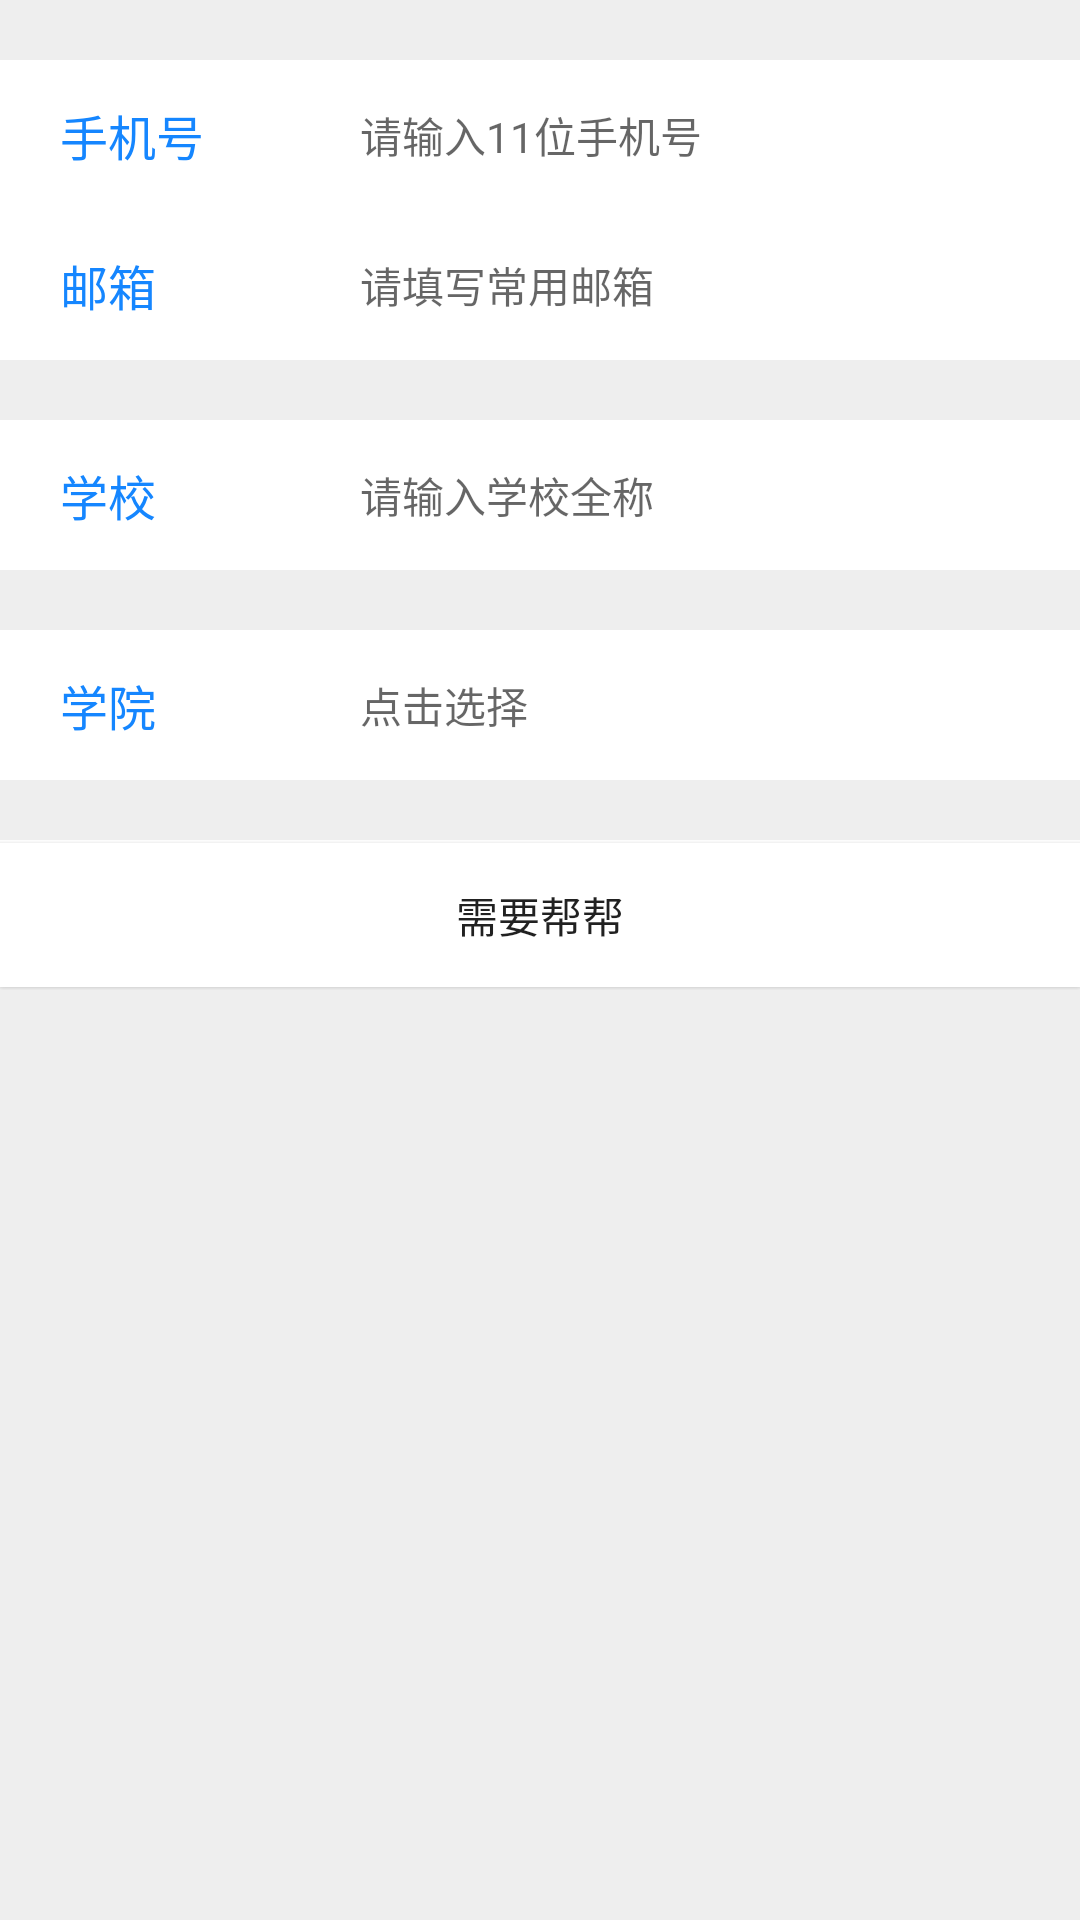

Here is an Android app screen rendered from its layout file. Give the layout XML and the strings, colors and styles it references.
<!-- AndroidManifest.xml: application theme Theme.AppCompat.Light -->
<!-- res/layout/bang_bang.xml -->
<?xml version="1.0" encoding="utf-8"?>
<LinearLayout xmlns:android="http://schemas.android.com/apk/res/android"
    android:orientation="vertical"
    android:layout_width="match_parent"
    android:layout_height="match_parent"
    android:background="@color/info_backgroud">

    <RelativeLayout
        android:layout_width="match_parent"
        android:layout_height="@dimen/info_item_height"
        android:layout_marginTop="@dimen/info_item_margin_top"
        android:background="@android:color/white">
        <TextView
            android:id="@+id/bang_bang_phone_tv"
            android:layout_width="@dimen/tv_width_70"
            android:layout_height="wrap_content"
            android:layout_centerVertical="true"
            android:layout_marginLeft="@dimen/sides_margin"
            android:text="手机号"
            android:textSize="@dimen/big_common_text_size"
            android:textColor="@color/dark_blue"
            />

        <EditText
            android:layout_width="wrap_content"
            android:layout_height="wrap_content"
            style="@style/edittext_style"
            android:layout_marginLeft="@dimen/sides_margin_large"
            android:id="@+id/bang_bang_phone_et"
            android:hint="请输入11位手机号"
            android:textSize="@dimen/common_text_size"
            android:layout_centerVertical="true"
            android:layout_toRightOf="@+id/bang_bang_phone_tv"
            android:layout_toEndOf="@+id/bang_bang_phone_tv" />
    </RelativeLayout>

    <RelativeLayout
        android:layout_width="match_parent"
        android:layout_height="@dimen/info_item_height"
        android:background="@android:color/white">
        <TextView
            android:id="@+id/bang_bang_mail_tv"
            android:layout_width="@dimen/tv_width_70"
            android:layout_height="wrap_content"
            android:layout_centerVertical="true"
            android:textSize="@dimen/big_common_text_size"
            android:textColor="@color/dark_blue"
            android:layout_marginLeft="@dimen/sides_margin"
            android:text="邮箱" />

        <EditText
            android:layout_width="wrap_content"
            android:layout_height="wrap_content"
            android:layout_marginLeft="@dimen/sides_margin_large"
            android:id="@+id/bang_bang_mail_et"
            android:hint="请填写常用邮箱"
            style="@style/edittext_style"
            android:textSize="@dimen/common_text_size"
            android:layout_centerVertical="true"
            android:layout_toRightOf="@+id/bang_bang_mail_tv"
            android:layout_toEndOf="@+id/bang_bang_mail_tv" />
    </RelativeLayout>



    <RelativeLayout
        android:layout_width="match_parent"
        android:layout_height="@dimen/info_item_height"
        android:layout_marginTop="@dimen/info_item_margin_top"
        android:background="@android:color/white">
        <TextView
            android:id="@+id/bang_bang_school_tv"
            android:layout_width="@dimen/tv_width_70"
            android:layout_height="wrap_content"
            android:layout_centerVertical="true"
            android:layout_marginLeft="@dimen/sides_margin"
            android:text="学校"
            android:textSize="@dimen/big_common_text_size"
            android:textColor="@color/dark_blue"
            />

        <EditText
            android:layout_width="wrap_content"
            android:layout_height="wrap_content"
            style="@style/edittext_style"
            android:layout_marginLeft="@dimen/sides_margin_large"
            android:id="@+id/bang_bang_school_et"
            android:hint="请输入学校全称"
            android:textSize="@dimen/common_text_size"
            android:layout_centerVertical="true"
            android:layout_toRightOf="@+id/bang_bang_school_tv"
            android:layout_toEndOf="@+id/bang_bang_school_tv" />
    </RelativeLayout>
    <RelativeLayout
        android:layout_width="match_parent"
        android:layout_height="@dimen/info_item_height"
        android:layout_marginTop="@dimen/info_item_margin_top"
        android:background="@android:color/white">

        <TextView
            android:id="@+id/bang_bang_college_select_tv"
            android:layout_width="@dimen/tv_width_70"
            android:layout_height="wrap_content"
            android:layout_centerVertical="true"
            android:layout_marginLeft="@dimen/sides_margin"
            android:text="学院"
            android:textSize="@dimen/big_common_text_size"
            android:textColor="@color/dark_blue"
            />
        <TextView
            android:layout_width="wrap_content"
            android:layout_height="wrap_content"
            android:layout_marginLeft="@dimen/sides_margin_large"
            android:id="@+id/bang_bang_college_tv"
            android:hint="点击选择"
            android:textSize="@dimen/common_text_size"
            android:layout_centerVertical="true"
            android:layout_toRightOf="@+id/bang_bang_college_select_tv"
            android:layout_toEndOf="@+id/bang_bang_college_select_tv" />
    </RelativeLayout>

    <RelativeLayout
        android:layout_width="match_parent"
        android:layout_height="@dimen/info_item_height"
        android:layout_marginTop="@dimen/info_item_margin_top"
        android:background="@android:color/white">
        <Button
            android:layout_width="match_parent"
            android:layout_height="wrap_content"
            android:background="@android:color/white"
            android:text="需要帮帮"
            android:id="@+id/home_login_btn"
            android:layout_centerVertical="true"
            android:layout_alignParentLeft="true"
            android:layout_alignParentStart="true"
            />
    </RelativeLayout>


</LinearLayout>
<!-- resources referenced by this layout -->
<resources>
  <color name="dark_blue">#1586FF</color>
  <color name="info_backgroud">#eeeeee</color>
  <dimen name="big_common_text_size">16dp</dimen>
  <dimen name="common_text_size">14dp</dimen>
  <dimen name="info_item_height">50dp</dimen>
  <dimen name="info_item_margin_top">20dp</dimen>
  <dimen name="sides_margin">20dp</dimen>
  <dimen name="sides_margin_large">30dp</dimen>
  <dimen name="tv_width_70">70dp</dimen>
  <style name="edittext_style">
  		<item name="android:background">@drawable/ev</item>
  		<item name="android:layout_marginLeft">@dimen/tv_left_margin</item>
  		<item name="android:layout_marginRight">@dimen/tv_right_margin</item>
  		<item name="android:layout_marginTop">@dimen/tv_top_margin</item>
  		<item name="android:layout_marginBottom">@dimen/tv_bottom_margin</item>
  		<item name="android:layout_weight">1</item>
  		<item name="android:textSize">14sp</item>
  		<item name="android:layout_height">@dimen/tv_height</item>
  		<item name="android:layout_width">fill_parent</item>
  	</style>
  <dimen name="tv_left_margin">10dp</dimen>
  <dimen name="tv_right_margin">10dp</dimen>
  <dimen name="tv_top_margin">5dp</dimen>
  <dimen name="tv_bottom_margin">5dp</dimen>
  <dimen name="tv_height">36dp</dimen>
</resources>
